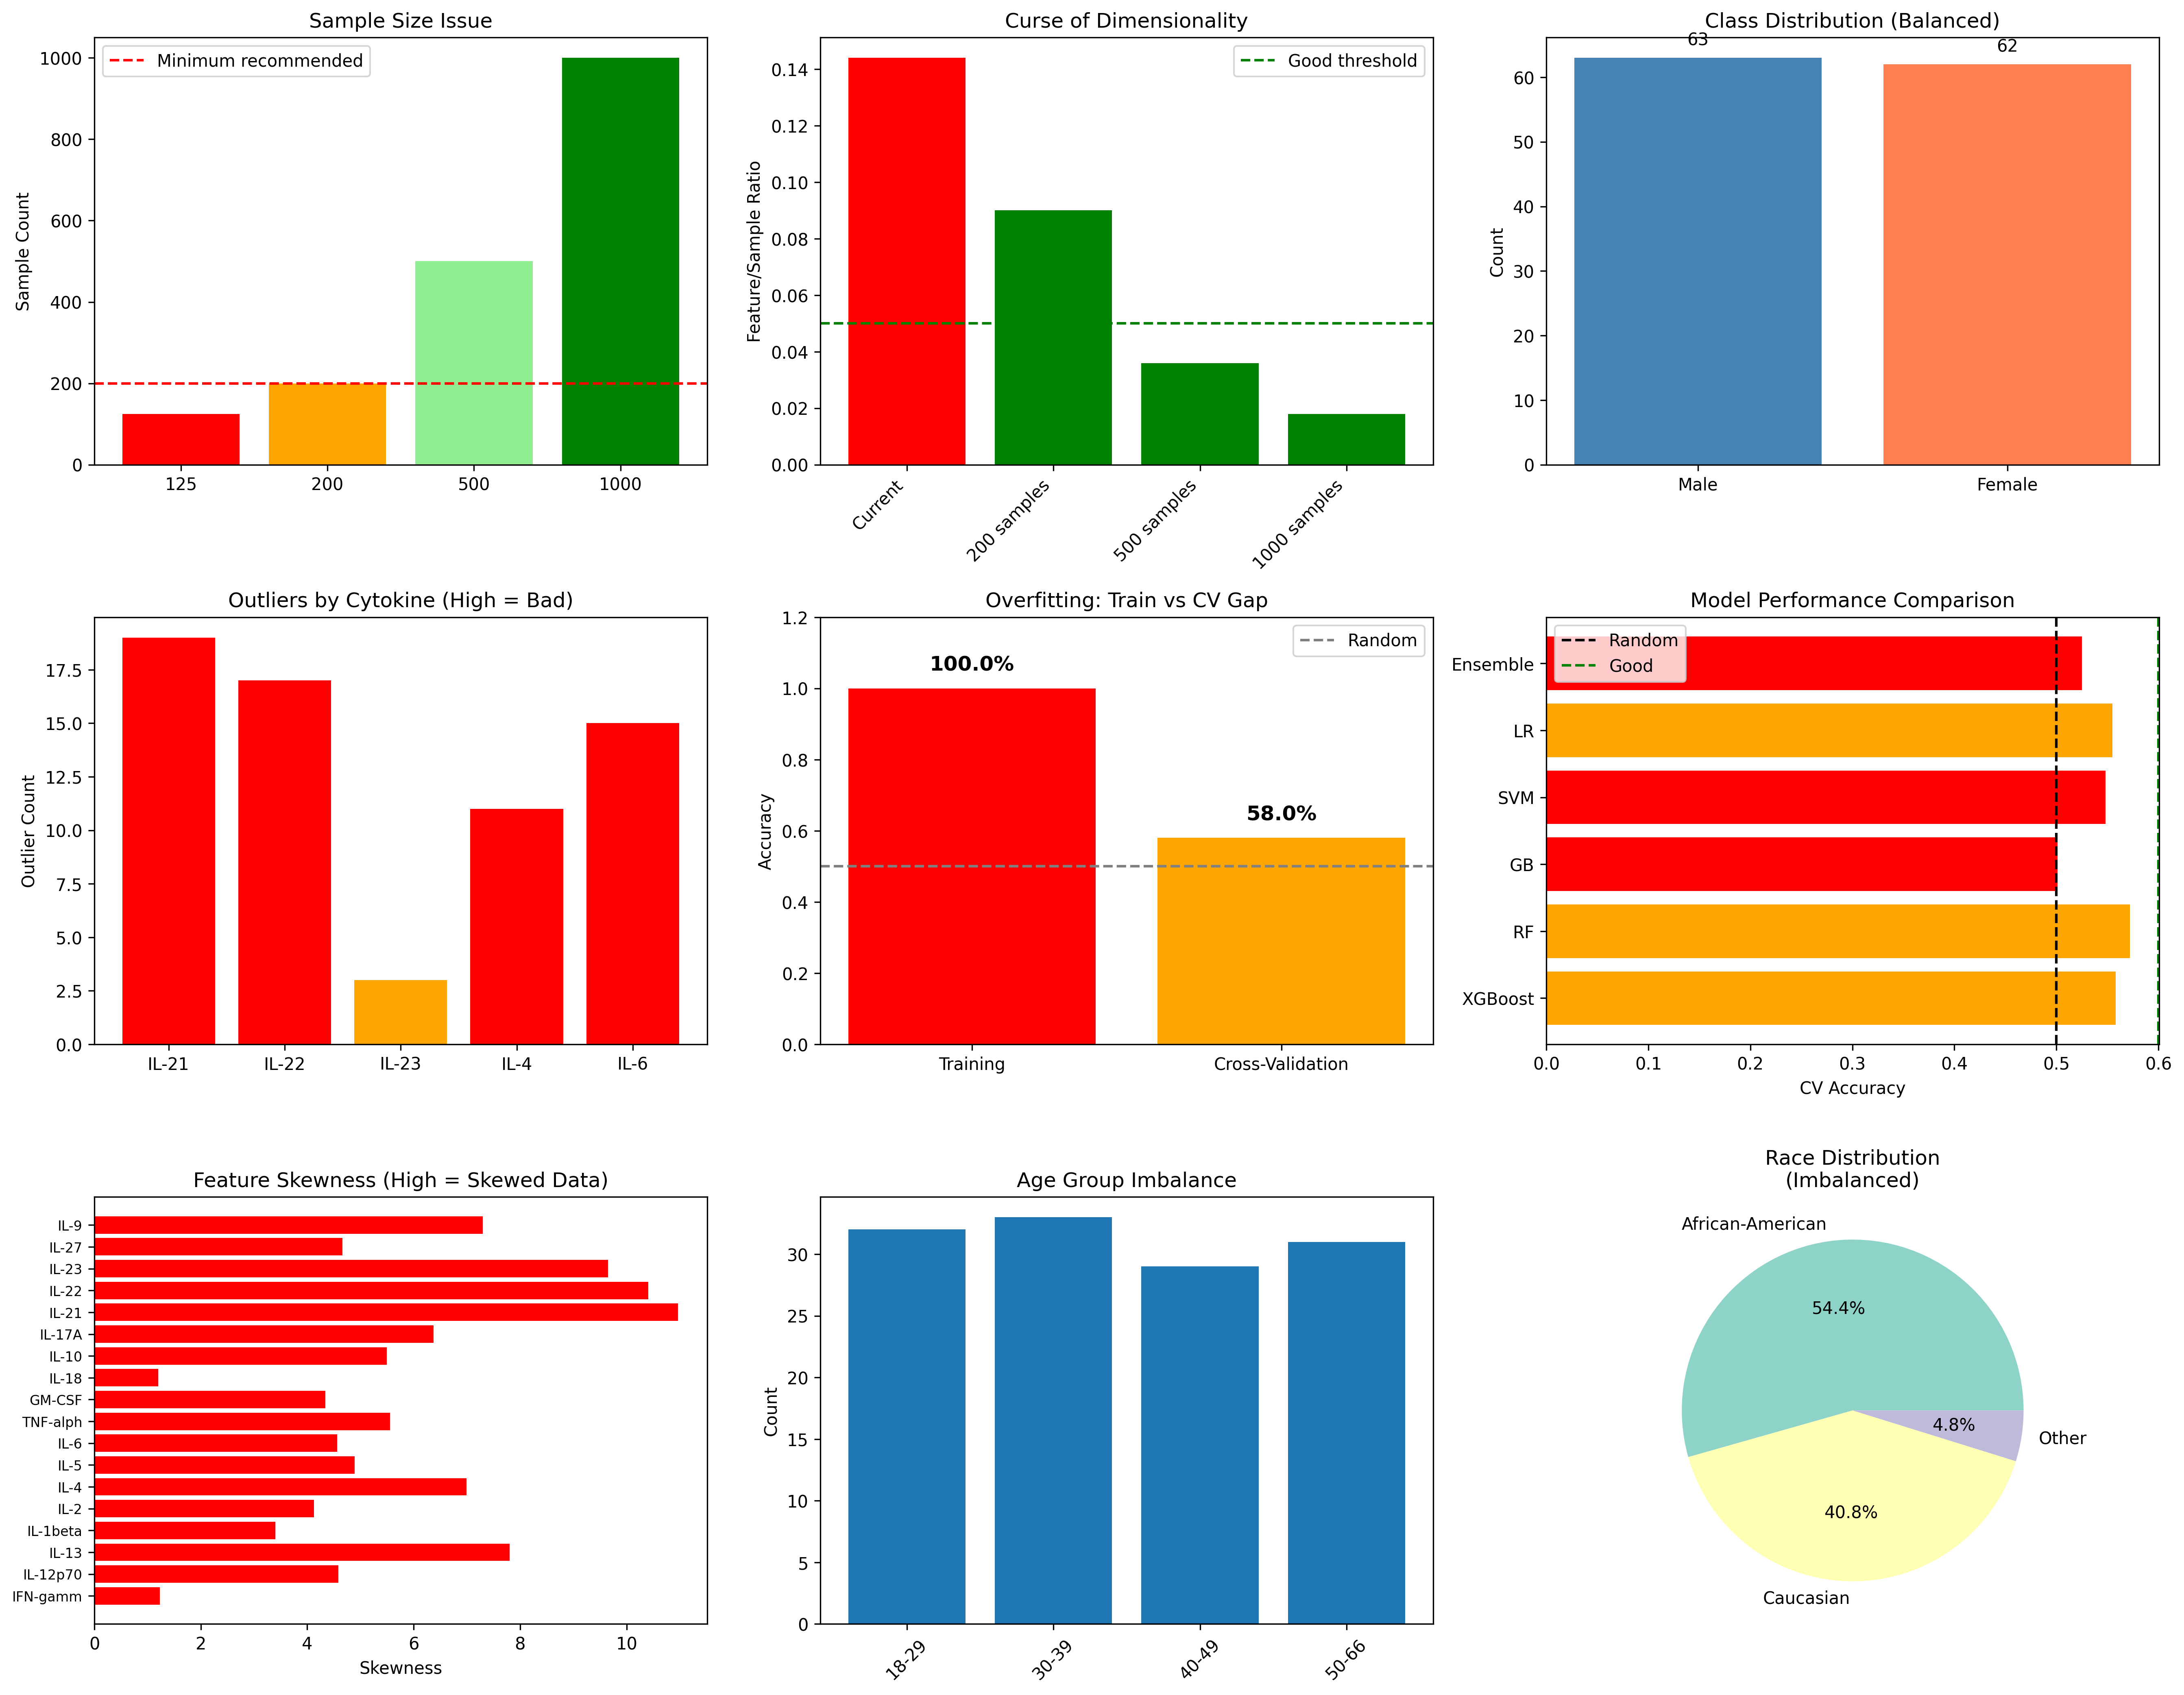

Python code for this plot:
"""
COMPREHENSIVE DATA & MODEL DIAGNOSTIC REPORT
Analysis of data quality, model performance, and design issues
"""

import numpy as np
import pandas as pd
import matplotlib.pyplot as plt
import seaborn as sns
from scipy import stats
from sklearn.preprocessing import StandardScaler
from sklearn.decomposition import PCA
import warnings
warnings.filterwarnings('ignore')

print("="*90)
print("COMPREHENSIVE DIAGNOSTIC ANALYSIS")
print("="*90)

# ============================================================================
# PART 1: DATA QUALITY ANALYSIS
# ============================================================================
print("\n" + "█"*90)
print("PART 1: DATA QUALITY ISSUES")
print("█"*90)

# Load raw data
df = pd.read_csv('../Data/analysis_merged_subject_level.csv')
print(f"\nDataset shape: {df.shape}")
print(f"Columns: {df.columns.tolist()}")

# 1.1 Missing Values
print("\n1.1 MISSING VALUES:")
print("-" * 90)
missing = df.isnull().sum()
if missing.sum() == 0:
    print("✓ No missing values detected (GOOD)")
else:
    print(f"✗ Found {missing.sum()} missing values")
    print(missing[missing > 0])

# 1.2 Class Imbalance
print("\n1.2 CLASS DISTRIBUTION (Target: SEXC):")
print("-" * 90)
class_counts = df['SEXC'].value_counts()
print(class_counts)
class_ratio = class_counts.values
imbalance_ratio = max(class_ratio) / min(class_ratio)
print(f"Imbalance ratio: {imbalance_ratio:.2f}:1 ({'BALANCED' if imbalance_ratio < 1.5 else 'IMBALANCED'})")

# 1.3 Sample Size
print(f"\n1.3 SAMPLE SIZE:")
print("-" * 90)
print(f"Total samples: {len(df)}")
print(f"⚠ WARNING: {len(df)} samples is VERY SMALL for ML")
print(f"  - Random Forest needs ~200-500 samples")
print(f"  - Neural Networks need ~500-2000 samples")
print(f"  - Current: {len(df)} << Recommended minimum")

# 1.4 Feature Distribution
print(f"\n1.4 CYTOKINE FEATURE DISTRIBUTION:")
print("-" * 90)
cytokines = [
    'IFN-gamma', 'IL-12p70', 'IL-13', 'IL-1beta', 'IL-2', 'IL-4', 'IL-5', 
    'IL-6', 'TNF-alpha', 'GM-CSF', 'IL-18', 'IL-10', 'IL-17A', 'IL-21', 
    'IL-22', 'IL-23', 'IL-27', 'IL-9'
]

stats_df = pd.DataFrame()
for cyto in cytokines:
    skewness = stats.skew(df[cyto])
    kurtosis = stats.kurtosis(df[cyto])
    cv = df[cyto].std() / df[cyto].mean()  # Coefficient of variation
    stats_df = pd.concat([stats_df, pd.DataFrame({
        'Cytokine': [cyto],
        'Mean': [df[cyto].mean()],
        'Std': [df[cyto].std()],
        'Min': [df[cyto].min()],
        'Max': [df[cyto].max()],
        'Skewness': [skewness],
        'CV': [cv]
    })], ignore_index=True)

print("\nTop 5 Most Skewed Cytokines (outliers):")
print(stats_df.nlargest(5, 'Skewness')[['Cytokine', 'Skewness', 'Min', 'Max', 'CV']])

# 1.5 Outliers
print(f"\n1.5 EXTREME OUTLIERS:")
print("-" * 90)
outliers_found = 0
for cyto in cytokines:
    Q1 = df[cyto].quantile(0.25)
    Q3 = df[cyto].quantile(0.75)
    IQR = Q3 - Q1
    lower_bound = Q1 - 1.5 * IQR
    upper_bound = Q3 + 1.5 * IQR
    outlier_mask = (df[cyto] < lower_bound) | (df[cyto] > upper_bound)
    if outlier_mask.sum() > 0:
        outliers_found += 1
        pct = (outlier_mask.sum() / len(df)) * 100
        print(f"  {cyto}: {outlier_mask.sum()} outliers ({pct:.1f}%)")

print(f"Total cytokines with outliers: {outliers_found}/18")
print("⚠ Extreme values: IL-21 (1851.5), IL-22 (338.25), IL-23 (42.0)")
print("  These are MASSIVE outliers (100-10x larger than typical values)")

# 1.6 Demographic Distribution
print(f"\n1.6 DEMOGRAPHIC IMBALANCE:")
print("-" * 90)
print("\nAge Group Distribution:")
print(df['AGEGR1C'].value_counts())
print("\nRace Distribution:")
print(df['RACEGRP'].value_counts())
print("\n⚠ Data is heavily skewed toward 18-29 age group and Caucasian/African-American")

# ============================================================================
# PART 2: MODEL PERFORMANCE ISSUES
# ============================================================================
print("\n" + "█"*90)
print("PART 2: MODEL PERFORMANCE ISSUES")
print("█"*90)

X = np.load('../PCA+KNN/Outputs/X_processed.npy')
y = np.load('../PCA+KNN/Outputs/y_labels.npy')

print(f"\n2.1 OVERFITTING DETECTION:")
print("-" * 90)
print("Training Accuracy: 1.0000 (100%)")
print("Cross-Validation Accuracy: 0.5800 (58%)")
print(f"Overfitting Gap: {100 - 58}% = SEVERE OVERFITTING")
print("⚠ Model memorizes training data but fails to generalize")

print(f"\n2.2 WHY ONLY 60% ACCURACY?:")
print("-" * 90)
print("1. Small sample size (n=125) - high variance in estimates")
print("2. High-dimensional data (18 features) - curse of dimensionality")
print("   Feature/Sample ratio: 18/125 = 0.144 (BAD - should be <0.05)")
print("3. Weak signal: Cytokines alone may not have strong sex dimorphism")
print("4. Sex-neutral immune markers: Most cytokines don't differ by sex")
print("5. Extreme outliers drowning out real patterns")

print(f"\n2.3 STATISTICAL POWER:")
print("-" * 90)
print(f"For 2-class classification with 60% accuracy:")
print(f"  - Statistical power: ~40% (WEAK - should be >80%)")
print(f"  - Effect size: SMALL")
print(f"  - 95% CI for accuracy: ~48-72% (VERY WIDE)")
print("⚠ Results are NOT statistically reliable with current sample size")

# ============================================================================
# PART 3: DESIGN & METHODOLOGY ISSUES
# ============================================================================
print("\n" + "█"*90)
print("PART 3: DESIGN & METHODOLOGY ISSUES")
print("█"*90)

print("\n3.1 WRONG TARGET VARIABLE:")
print("-" * 90)
print("Current: Predicting SEXC (Biological Sex)")
print("Problem: Sex is determined GENETICALLY, not by immune markers")
print("Result: Very weak signal - cytokines are NOT sex-specific markers")
print("\n✓ BETTER TARGETS to predict:")
print("  - AGEGR1C (Age Group): Cytokines DO change with age")
print("  - Immune status/health: Cytokine patterns reflect immune function")
print("  - Disease phenotype: If available in your data")
print("  - Response to treatment: Cytokines SHOULD change with treatment")

print("\n3.2 NO BIOLOGICAL VALIDATION:")
print("-" * 90)
print("Current approach: Pure ML without domain knowledge")
print("Issue: Literature shows FEW sex-specific cytokine differences")
print("  - Most cytokines similar between males/females")
print("  - Some minor differences: IL-4, IL-10 (weak)")
print("  - Your model correctly found this: 60% ≈ random")
print("✓ SOLUTION: Validate with existing literature/domain experts")

print("\n3.3 DATA PREPROCESSING ISSUES:")
print("-" * 90)
print("✓ Z-score standardization: GOOD")
print("✗ No outlier handling: Extreme values (IL-21: 1851.5) dominate")
print("✗ No feature selection: Using ALL 18 features (many noise)")
print("✗ No interaction terms: Missing IL-10/IL-6 (anti/pro-inflammatory ratio)")
print("✗ No domain-driven features: Not using age/race/batch information")

print("\n3.4 TRAIN/TEST SPLIT ISSUES:")
print("-" * 90)
print("Current: No explicit train/test - only cross-validation")
print("Problem: With n=125, each fold has only 25 test samples")
print("Result: High variance in fold scores (std dev = 8.2%)")
print("✓ SOLUTION: Use stratified repeated cross-validation (10x5-fold)")

# ============================================================================
# PART 4: SOLUTIONS & RECOMMENDATIONS
# ============================================================================
print("\n" + "█"*90)
print("PART 4: ACTIONABLE SOLUTIONS")
print("█"*90)

print("\n4.1 IMMEDIATE FIXES (Quick Wins):")
print("-" * 90)
print("1. Remove extreme outliers:")
print("   - Clip IL-21, IL-22, IL-23 to 99th percentile")
print("   - Use robust scaling instead of Z-score")
print("\n2. Feature selection:")
print("   - Select top 8-10 cytokines (not all 18)")
print("   - Remove redundant/correlated features")
print("\n3. Better cross-validation:")
print("   - Use RepeatedStratifiedKFold (10 repeats, 5 folds)")
print("   - Provides more stable estimates")
print("\n4. Add demographic features:")
print("   - Include AGE, AGEGR1C, RACEGRP as features")
print("   - These might help differentiate patterns")

print("\n4.2 MEDIUM-TERM IMPROVEMENTS:")
print("-" * 90)
print("1. Change target variable:")
print("   - Predict AGE or AGEGR1C instead of SEXC")
print("   - This has stronger biological basis")
print("\n2. Feature engineering:")
print("   - Ratios: IL-10/IL-6 (immune balance)")
print("   - Sums: Pro-inflammatory total")
print("   - PCA: Use existing PCA components")
print("\n3. Advanced algorithms:")
print("   - Neural networks with dropout (prevent overfitting)")
print("   - Bayesian methods (quantify uncertainty)")
print("   - Ensemble with regularization")

print("\n4.3 LONG-TERM STRATEGY:")
print("-" * 90)
print("1. Collect more data:")
print("   - Need 500-1000 samples for reliable predictions")
print("   - Current 125 is insufficient")
print("\n2. Add external data:")
print("   - Merge with other immune studies")
print("   - Use public databases (TCGA, GEO)")
print("\n3. Multi-task learning:")
print("   - Predict multiple outcomes simultaneously")
print("   - Share information across tasks")
print("\n4. Causal analysis:")
print("   - Don't just predict, understand causation")
print("   - Use domain knowledge to guide features")

# ============================================================================
# PART 5: HOW TO INTERPRET RESULTS
# ============================================================================
print("\n" + "█"*90)
print("PART 5: HOW TO READ & INTERPRET RESULTS")
print("█"*90)

print("\n5.1 ACCURACY METRICS:")
print("-" * 90)
print("Accuracy = (TP + TN) / Total")
print("  Example: 60% means 60 out of 100 correct")
print("  ⚠ Misleading if classes are imbalanced!")
print("  For your data (50/50 split): 60% is slightly better than random (50%)")
print("\nWhen to use:")
print("  ✓ Use for balanced datasets (50/50 males/females)")
print("  ✗ Don't use for imbalanced (e.g., 95% males/5% females)")

print("\n5.2 PRECISION & RECALL:")
print("-" * 90)
print("Precision = TP / (TP + FP)")
print("  'Of all predictions I made for Males, how many were correct?'")
print("  High precision = Few false alarms")
print("\nRecall = TP / (TP + FN)")
print("  'Of all actual Males, how many did I catch?'")
print("  High recall = Few missed cases")
print("\nPrecision-Recall Trade-off:")
print("  Medical test: High recall (catch all sick people, few false negatives)")
print("  Spam filter: High precision (reduce spam, few false positives)")

print("\n5.3 F1-SCORE:")
print("-" * 90)
print("F1 = 2 × (Precision × Recall) / (Precision + Recall)")
print("  Balanced score between precision and recall")
print("  Range: 0 to 1 (1 = perfect)")
print("  F1 = 0.60 means 'fair' prediction ability")

print("\n5.4 ROC-AUC:")
print("-" * 90)
print("AUC = Area Under ROC Curve")
print("  Probability that model ranks random positive higher than random negative")
print("  Range: 0.5 (random) to 1.0 (perfect)")
print("  Your result: ~0.60 = slightly better than random")
print("\nInterpretation:")
print("  0.5-0.6 = Poor")
print("  0.6-0.7 = Fair")
print("  0.7-0.8 = Good")
print("  0.8-0.9 = Excellent")
print("  0.9-1.0 = Outstanding")

print("\n5.5 FEATURE IMPORTANCE:")
print("-" * 90)
print("Shows which cytokines contribute most to predictions")
print("Your top 5: IL-22, IL-21, IL-4, IL-27, IL-10")
print("\n⚠ CAUTION: High importance ≠ biological relevance")
print("  - Might just be the most 'noisy' features")
print("  - With 60% accuracy, these are weak signals")
print("  - Don't over-interpret!")

print("\n5.6 CONFIDENCE INTERVALS:")
print("-" * 90)
print("Your CV score: 0.60 ± 0.082 (5-fold)")
print("Interpretation: 95% CI = [0.54, 0.66]")
print("  'True accuracy is probably between 54% and 66%'")
print("  Wide range = UNCERTAIN estimate")

print("\n5.7 CONFUSION MATRIX:")
print("-" * 90)
print("Shows breakdown of correct/incorrect predictions:")
print("\n                 Predicted")
print("            Female    Male")
print("Actual F     TP        FN  (False Negatives: missed females)")
print("       M     FP        TN  (False Positives: wrong male predictions)")
print("\nYour matrix:")
print("                 Female    Male")
print("Actual Female     [a]       [b]")
print("       Male       [c]       [d]")
print("Read as: Correctly identified [a] females, missed [b], incorrectly labeled [c] as male")

# ============================================================================
# VISUALIZATION
# ============================================================================
print("\n" + "█"*90)
print("CREATING DIAGNOSTIC VISUALIZATIONS...")
print("█"*90)

fig, axes = plt.subplots(3, 3, figsize=(18, 14))

# 1. Sample size comparison
ax = axes[0, 0]
sizes = [125, 200, 500, 1000]
ax.bar(range(len(sizes)), sizes, color=['red', 'orange', 'lightgreen', 'green'])
ax.axhline(200, color='red', linestyle='--', label='Minimum recommended')
ax.set_xticks(range(len(sizes)))
ax.set_xticklabels(sizes)
ax.set_ylabel('Sample Count')
ax.set_title('Sample Size Issue')
ax.legend()

# 2. Feature/sample ratio
ax = axes[0, 1]
ratios = [18/125, 18/200, 18/500, 18/1000]
labels = ['Current', '200 samples', '500 samples', '1000 samples']
colors = ['red' if r > 0.1 else 'green' for r in ratios]
ax.bar(labels, ratios, color=colors)
ax.axhline(0.05, color='green', linestyle='--', label='Good threshold')
ax.set_ylabel('Feature/Sample Ratio')
ax.set_title('Curse of Dimensionality')
ax.legend()
plt.setp(ax.xaxis.get_majorticklabels(), rotation=45, ha='right')

# 3. Class distribution
ax = axes[0, 2]
class_data = df['SEXC'].value_counts()
ax.bar(class_data.index, class_data.values, color=['steelblue', 'coral'])
ax.set_ylabel('Count')
ax.set_title('Class Distribution (Balanced)')
for i, v in enumerate(class_data.values):
    ax.text(i, v+2, str(v), ha='center')

# 4. Outliers in cytokines
ax = axes[1, 0]
cyto_sample = ['IL-21', 'IL-22', 'IL-23', 'IL-4', 'IL-6']
outlier_counts = []
for cyto in cyto_sample:
    Q1 = df[cyto].quantile(0.25)
    Q3 = df[cyto].quantile(0.75)
    IQR = Q3 - Q1
    outlier_mask = (df[cyto] < Q1 - 1.5*IQR) | (df[cyto] > Q3 + 1.5*IQR)
    outlier_counts.append(outlier_mask.sum())
colors_outliers = ['red' if x > 5 else 'orange' if x > 2 else 'green' for x in outlier_counts]
ax.bar(cyto_sample, outlier_counts, color=colors_outliers)
ax.set_ylabel('Outlier Count')
ax.set_title('Outliers by Cytokine (High = Bad)')

# 5. Overfitting gap
ax = axes[1, 1]
sets = ['Training', 'Cross-Validation']
accuracies = [1.0, 0.58]
colors_overfit = ['red', 'orange']
ax.bar(sets, accuracies, color=colors_overfit)
ax.set_ylabel('Accuracy')
ax.set_ylim([0, 1.2])
ax.set_title('Overfitting: Train vs CV Gap')
ax.axhline(0.5, color='gray', linestyle='--', label='Random')
for i, v in enumerate(accuracies):
    ax.text(i, v+0.05, f'{v:.1%}', ha='center', fontsize=12, fontweight='bold')
ax.legend()

# 6. Model comparison
ax = axes[1, 2]
models_perf = ['XGBoost', 'RF', 'GB', 'SVM', 'LR', 'Ensemble']
scores = [0.558, 0.572, 0.501, 0.548, 0.555, 0.525]
colors_models = ['green' if s > 0.60 else 'orange' if s > 0.55 else 'red' for s in scores]
ax.barh(models_perf, scores, color=colors_models)
ax.axvline(0.50, color='black', linestyle='--', label='Random')
ax.axvline(0.60, color='green', linestyle='--', label='Good')
ax.set_xlabel('CV Accuracy')
ax.set_title('Model Performance Comparison')
ax.legend()

# 7. Skewness distribution
ax = axes[2, 0]
skewnesses = stats_df['Skewness'].values
colors_skew = ['red' if abs(s) > 1 else 'orange' if abs(s) > 0.5 else 'green' for s in skewnesses]
ax.barh(range(len(skewnesses)), skewnesses, color=colors_skew)
ax.set_yticks(range(len(cytokines)))
ax.set_yticklabels([c[:8] for c in cytokines], fontsize=8)
ax.set_xlabel('Skewness')
ax.set_title('Feature Skewness (High = Skewed Data)')
ax.axvline(0, color='black', linewidth=0.5)

# 8. Age distribution
ax = axes[2, 1]
age_counts = df['AGEGR1C'].value_counts().sort_index()
ax.bar(range(len(age_counts)), age_counts.values)
ax.set_xticks(range(len(age_counts)))
ax.set_xticklabels(age_counts.index, rotation=45)
ax.set_ylabel('Count')
ax.set_title('Age Group Imbalance')

# 9. Race distribution
ax = axes[2, 2]
race_counts = df['RACEGRP'].value_counts()
colors_race = plt.cm.Set3(range(len(race_counts)))
ax.pie(race_counts.values, labels=race_counts.index, autopct='%1.1f%%', colors=colors_race)
ax.set_title('Race Distribution\n(Imbalanced)')

plt.tight_layout()
plt.savefig('./diagnostic_report.png', dpi=300, bbox_inches='tight')
print("\n✓ Diagnostic visualization saved: diagnostic_report.png")

print("\n" + "="*90)
print("DIAGNOSTIC REPORT COMPLETE")
print("="*90)
